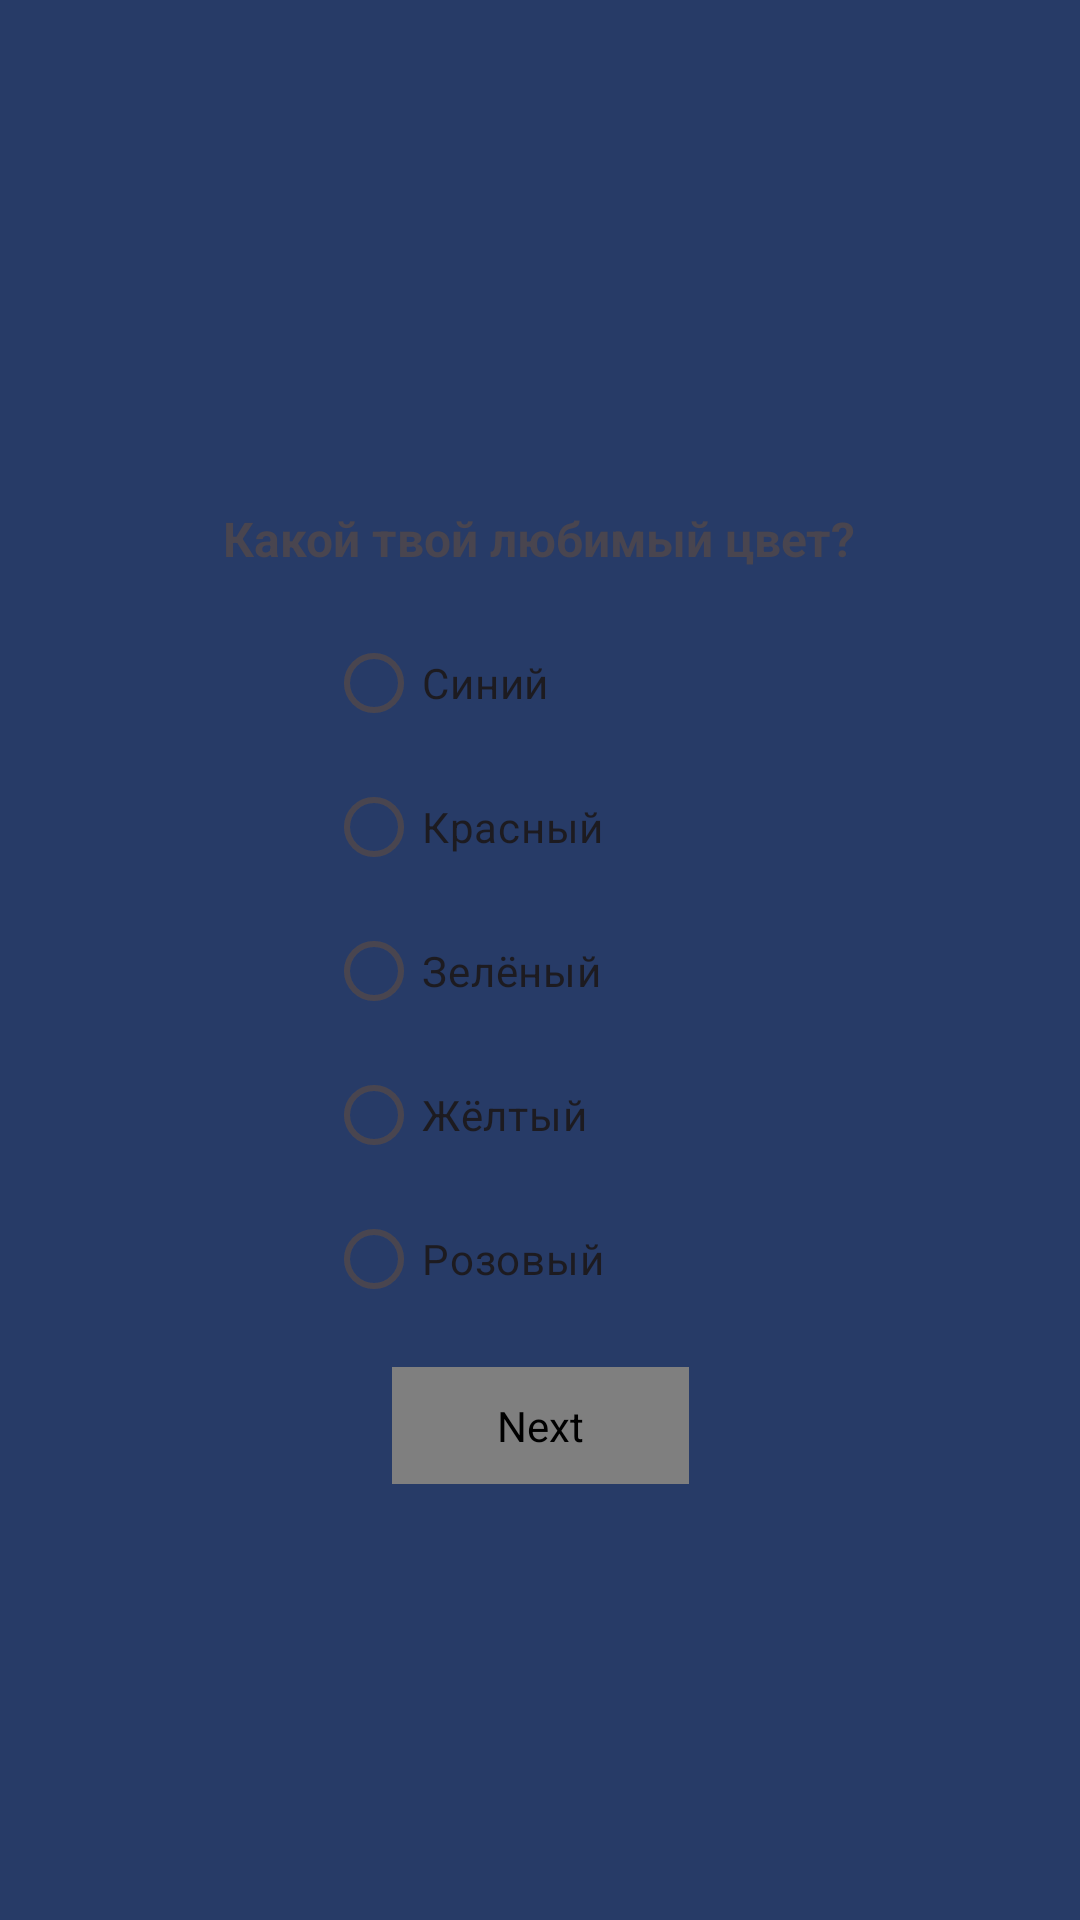

Layout XML and referenced resources for this Android screen:
<!-- AndroidManifest.xml: application theme Theme.Smurfs -->
<!-- res/layout/fragment_color.xml -->
<?xml version="1.0" encoding="utf-8"?>
<androidx.constraintlayout.widget.ConstraintLayout xmlns:android="http://schemas.android.com/apk/res/android"
    xmlns:app="http://schemas.android.com/apk/res-auto"
    xmlns:tools="http://schemas.android.com/tools"
    android:layout_width="match_parent"
    android:layout_height="match_parent"
    android:background="@color/darkBlue">

    <FrameLayout
        android:layout_width="337dp"
        android:layout_height="660dp"
        android:background="@drawable/rounding"
        android:orientation="vertical"
        app:layout_constraintBottom_toBottomOf="parent"
        app:layout_constraintEnd_toEndOf="parent"
        app:layout_constraintStart_toStartOf="parent"
        app:layout_constraintTop_toTopOf="parent" />

    <TextView
        android:id="@+id/question_color"
        android:layout_width="wrap_content"
        android:layout_height="wrap_content"
        android:text="Какой твой любимый цвет?"
        android:textSize="16sp"
        android:textStyle="bold"
        app:layout_constraintBottom_toBottomOf="parent"
        app:layout_constraintEnd_toEndOf="parent"
        app:layout_constraintHorizontal_bias="0.498"
        app:layout_constraintStart_toStartOf="parent"
        app:layout_constraintTop_toTopOf="parent"
        app:layout_constraintVertical_bias="0.273" />

    <RadioGroup
        android:id="@+id/colorRadioGroup"
        android:layout_width="142dp"
        android:layout_height="241dp"
        app:layout_constraintBottom_toBottomOf="parent"
        app:layout_constraintEnd_toEndOf="parent"
        app:layout_constraintHorizontal_bias="0.498"
        app:layout_constraintStart_toStartOf="parent"
        app:layout_constraintTop_toBottomOf="@+id/question_color"
        app:layout_constraintVertical_bias="0.064">

        <RadioButton
            android:id="@+id/blueRadioButton"
            android:layout_width="match_parent"
            android:layout_height="wrap_content"
            android:text="Синий" />

        <RadioButton
            android:id="@+id/redRadioButton"
            android:layout_width="match_parent"
            android:layout_height="wrap_content"
            android:text="Красный" />

        <RadioButton
            android:id="@+id/greenRadioButton"
            android:layout_width="match_parent"
            android:layout_height="wrap_content"
            android:text="Зелёный" />

        <RadioButton
            android:id="@+id/yellowRadioButton"
            android:layout_width="match_parent"
            android:layout_height="wrap_content"
            android:text="Жёлтый" />

        <RadioButton
            android:id="@+id/pinkRadioButton"
            android:layout_width="match_parent"
            android:layout_height="wrap_content"
            android:text="Розовый" />
    </RadioGroup>

    <com.airbnb.lottie.LottieAnimationView
        android:id="@+id/colorNextButton"
        android:layout_width="99dp"
        android:layout_height="39dp"
        android:background="@drawable/rounded_button_background"
        android:clickable="true"
        android:contentDescription="Next"
        android:focusable="true"
        android:src="@drawable/arrow"
        app:layout_constraintBottom_toBottomOf="parent"
        app:layout_constraintEnd_toEndOf="parent"
        app:layout_constraintStart_toStartOf="parent"
        app:layout_constraintTop_toBottomOf="@+id/colorRadioGroup"
        app:layout_constraintVertical_bias="0.07"
        app:lottie_autoPlay="true"
        app:lottie_loop="true" />

</androidx.constraintlayout.widget.ConstraintLayout>
<!-- resources referenced by this layout -->
<resources>
  <color name="darkBlue">#EE182F5D</color>
  <!-- drawable rounded_button_background (drawable) -->
  <?xml version="1.0" encoding="utf-8"?>
  <shape xmlns:android="http://schemas.android.com/apk/res/android">
      <solid android:color="#314580"/>
      <corners android:radius="30dp"/>
  
  </shape>
  <style name="Theme.Smurfs" parent="Base.Theme.Smurfs" />
  <style name="Base.Theme.Smurfs" parent="Theme.Material3.DayNight.NoActionBar">
          
          
      </style>
</resources>
